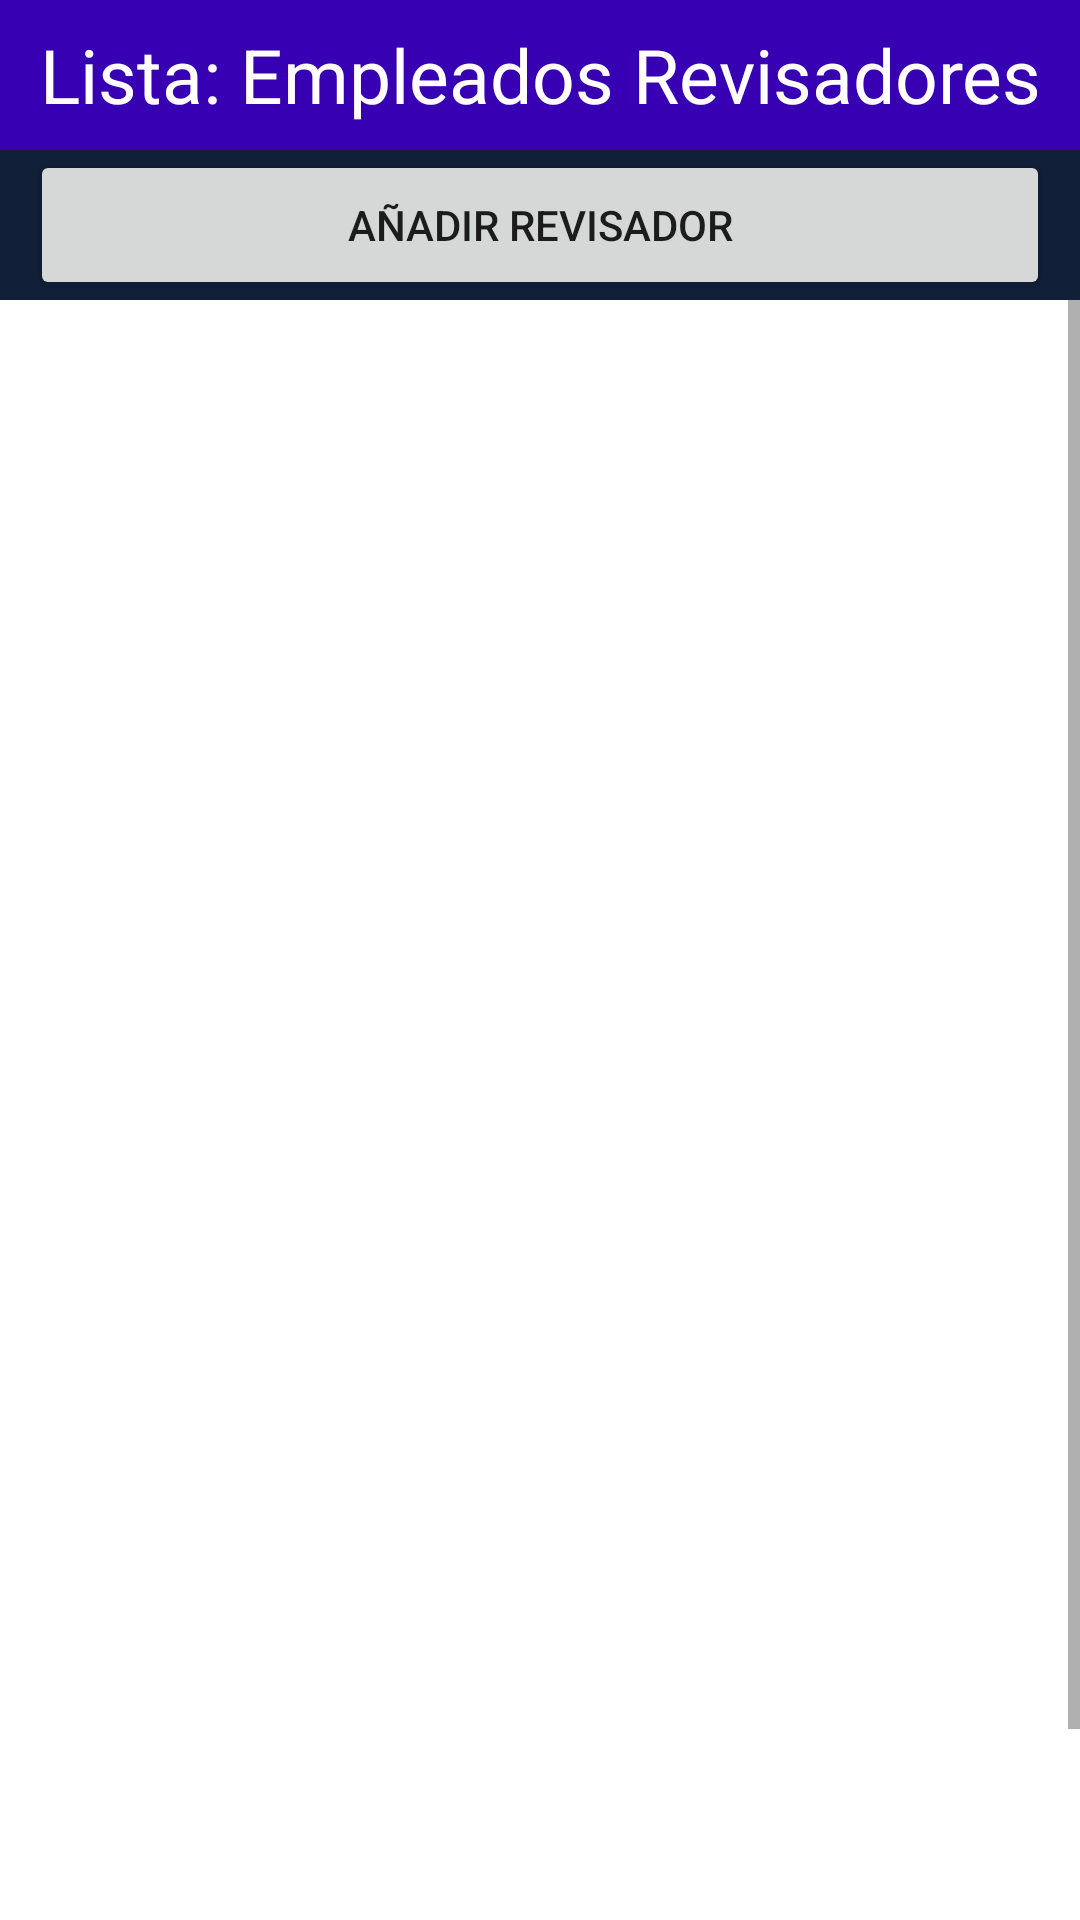

Reconstruct the res/layout file that produces this screen, plus the resources it refers to.
<!-- AndroidManifest.xml: application theme Theme.APKHorarioChofer -->
<!-- res/layout/activity_main_f17.xml -->
<?xml version="1.0" encoding="utf-8"?>
<LinearLayout xmlns:android="http://schemas.android.com/apk/res/android"
    xmlns:app="http://schemas.android.com/apk/res-auto"
    xmlns:tools="http://schemas.android.com/tools"
    android:layout_width="match_parent"
    android:layout_height="match_parent"
    android:orientation="vertical"
    android:background="@color/DOM"
    tools:context=".MainActivityF17">


    <LinearLayout
        android:layout_width="match_parent"
        android:layout_height="match_parent"
        android:orientation="vertical"
        app:layout_constraintBottom_toBottomOf="parent"
        app:layout_constraintEnd_toEndOf="parent"
        app:layout_constraintStart_toStartOf="parent"
        app:layout_constraintTop_toTopOf="parent">

        <LinearLayout
            android:layout_width="match_parent"
            android:layout_height="50dp"
            android:orientation="vertical">
            <TextView
                android:layout_width="match_parent"
                android:layout_height="match_parent"
                android:text="Lista: Empleados Revisadores"
                android:background="@color/purple_700"
                android:textSize="25dp"
                android:gravity="center"
                android:textColor="#FFF"></TextView>
        </LinearLayout>

        <LinearLayout
            android:layout_width="match_parent"
            android:layout_height="50dp">

            <Button
                android:layout_width="match_parent"
                android:layout_height="match_parent"
                android:text="Añadir Revisador"
                android:layout_marginRight="10dp"
                android:layout_marginLeft="10dp"

                android:onClick="añadirRevisador"
                ></Button>

        </LinearLayout>

        <LinearLayout
            android:layout_width="match_parent"
            android:layout_height="match_parent"
            android:orientation="vertical">

            <ScrollView
                android:layout_width="match_parent"
                android:layout_height="match_parent">

                <LinearLayout
                    android:layout_width="match_parent"
                    android:layout_height="match_parent"
                    android:orientation="vertical">


                    <ListView
                        android:id="@+id/lv_datosPersonaRevisador"
                        android:layout_width="match_parent"
                        android:layout_height="600dp"
                        android:layout_marginBottom="12dp"
                        android:background="@color/white"
                        ></ListView>
                </LinearLayout>
            </ScrollView>

            
        </LinearLayout>

    </LinearLayout>
</LinearLayout>
<!-- resources referenced by this layout -->
<resources>
  <color name="DOM">#112038</color>
  <color name="purple_700">#FF3700B3</color>
  <color name="white">#FFFFFFFF</color>
  <style name="Theme.APKHorarioChofer" parent="Theme.MaterialComponents.DayNight.DarkActionBar">
          
          <item name="colorPrimary">@color/purple_500</item>
          <item name="colorPrimaryVariant">@color/purple_700</item>
          <item name="colorOnPrimary">@color/white</item>
          
          <item name="colorSecondary">@color/teal_200</item>
          <item name="colorSecondaryVariant">@color/teal_700</item>
          <item name="colorOnSecondary">@color/black</item>
          
          <item name="android:statusBarColor">?attr/colorPrimaryVariant</item>
          
      </style>
  <color name="purple_500">#FF6200EE</color>
  <color name="teal_200">#FF03DAC5</color>
  <color name="teal_700">#FF018786</color>
  <color name="black">#FF000000</color>
</resources>
